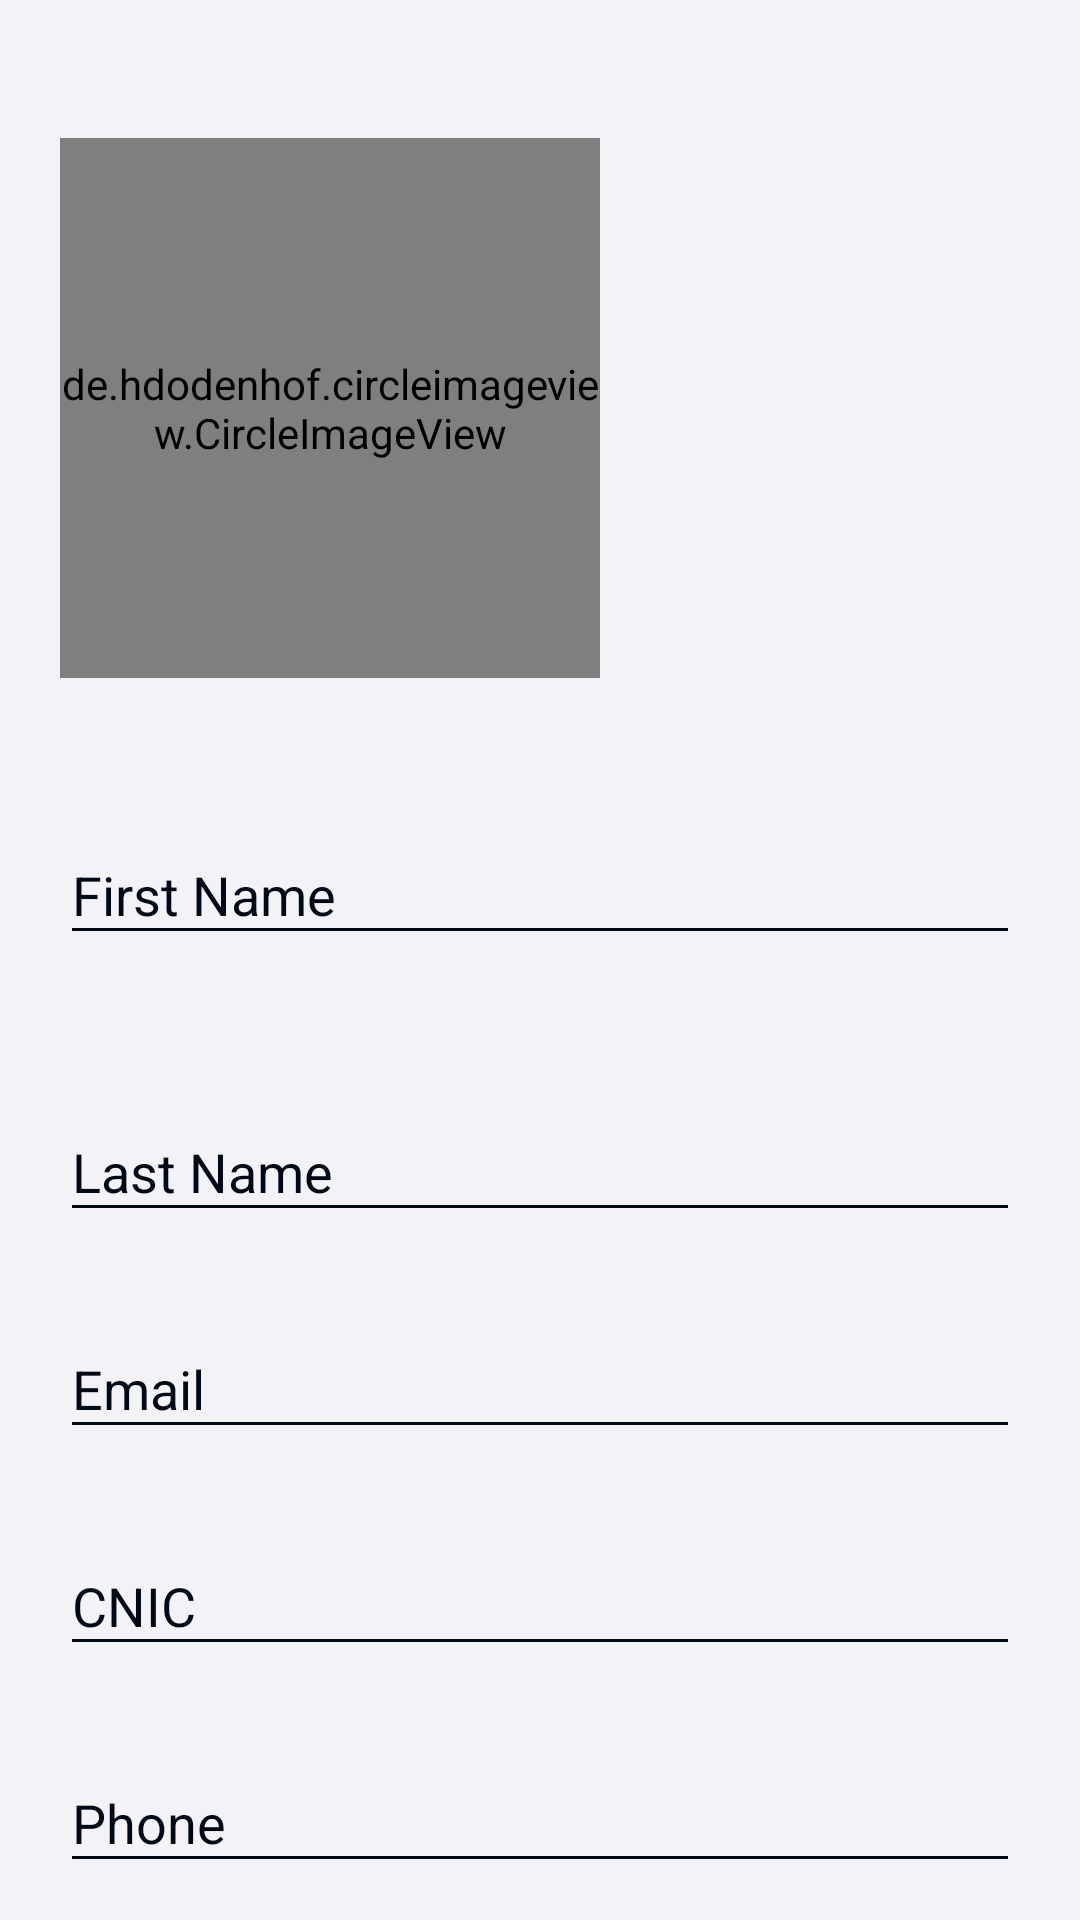

The Android layout XML behind this screen, and the referenced resources:
<!-- AndroidManifest.xml: application theme AppTheme -->
<!-- res/layout/activity_register.xml -->
<?xml version="1.0" encoding="utf-8"?>
<androidx.core.widget.NestedScrollView
    xmlns:android="http://schemas.android.com/apk/res/android"
    xmlns:tools="http://schemas.android.com/tools"
    android:id="@+id/nestedScrollView"
    android:layout_width="match_parent"
    android:layout_height="match_parent"
    android:background="@color/colorBackground"
    android:paddingBottom="20dp"
    android:paddingLeft="20dp"
    android:paddingRight="20dp"
    android:paddingTop="20dp"
    tools:context=".activities.LoginActivity">


    <androidx.appcompat.widget.LinearLayoutCompat
        android:layout_width="match_parent"
        android:layout_height="match_parent"
        android:orientation="vertical">

        <de.hdodenhof.circleimageview.CircleImageView
            android:id="@+id/ProfileImage"
            android:layout_width="180dp"
            android:layout_height="180dp"
            android:layout_alignParentTop="true"
            android:layout_centerHorizontal="true"
            android:layout_marginTop="26dp"
            android:onClick="image_click"
            android:src="@drawable/person"/>


        <com.google.android.material.textfield.TextInputLayout
            android:id="@+id/textInputLayoutFirstName"
            android:layout_width="match_parent"
            android:layout_height="wrap_content"
            android:layout_marginTop="40dp">

            <com.google.android.material.textfield.TextInputEditText
                android:id="@+id/textInputEditTextFirstName"
                android:layout_width="match_parent"
                android:layout_height="wrap_content"
                android:hint="First Name"
                android:inputType="text"
                android:maxLines="1"
                android:textColor="@android:color/black" >

             </com.google.android.material.textfield.TextInputEditText>

         </com.google.android.material.textfield.TextInputLayout>

        <com.google.android.material.textfield.TextInputLayout
            android:id="@+id/textInputLayoutLastName"
            android:layout_width="match_parent"
            android:layout_height="wrap_content"
            android:layout_marginTop="40dp">

            <com.google.android.material.textfield.TextInputEditText
                android:id="@+id/textInputEditTextLastName"
                android:layout_width="match_parent"
                android:layout_height="wrap_content"
                android:hint="Last Name"
                android:inputType="text"
                android:maxLines="1"
                android:textColor="@android:color/black" />
        </com.google.android.material.textfield.TextInputLayout>

        <com.google.android.material.textfield.TextInputLayout

            android:id="@+id/textInputLayoutEmail"
            android:layout_width="match_parent"
            android:layout_height="wrap_content"
            android:layout_marginTop="20dp">

            <com.google.android.material.textfield.TextInputEditText
                android:id="@+id/textInputEditTextEmail"
                android:layout_width="match_parent"
                android:layout_height="wrap_content"
                android:hint="@string/hint_email"
                android:inputType="text"
                android:maxLines="1"
                android:textColor="@android:color/black" />
        </com.google.android.material.textfield.TextInputLayout>

        <com.google.android.material.textfield.TextInputLayout

        android:id="@+id/textInputLayoutCnic"
            android:layout_width="match_parent"
            android:layout_height="wrap_content"
            android:layout_marginTop="20dp">
            <com.google.android.material.textfield.TextInputEditText
                android:id="@+id/textInputEditTextCnic"
                android:layout_width="match_parent"
                android:layout_height="wrap_content"
                android:inputType="text"

                android:hint="CNIC"
                android:maxLines="1"
                android:textColor="@android:color/black" />
        </com.google.android.material.textfield.TextInputLayout>

        <com.google.android.material.textfield.TextInputLayout
            android:id="@+id/textInputLayoutPhone"
            android:layout_width="match_parent"
            android:layout_height="wrap_content"
            android:layout_marginTop="20dp">
            <com.google.android.material.textfield.TextInputEditText
                android:id="@+id/textInputEditTextPhone"
                android:layout_width="match_parent"
                android:layout_height="wrap_content"
                android:inputType="phone"

                android:hint="Phone"
                android:maxLines="1"
                android:textColor="@android:color/black" />
        </com.google.android.material.textfield.TextInputLayout>

        <com.google.android.material.textfield.TextInputLayout

        android:id="@+id/textInputLayoutPassword"
            android:layout_width="match_parent"
            android:layout_height="wrap_content"
            android:layout_marginTop="20dp">

            <com.google.android.material.textfield.TextInputEditText
                android:id="@+id/textInputEditTextPassword"
                android:layout_width="match_parent"
                android:layout_height="wrap_content"
                android:hint="@string/hint_password"
                android:inputType="textPassword"
                android:maxLines="1"
                android:textColor="@android:color/black" />
        </com.google.android.material.textfield.TextInputLayout>

        <com.google.android.material.textfield.TextInputLayout
            android:id="@+id/textInputLayoutConfirmPassword"
            android:layout_width="match_parent"
            android:layout_height="wrap_content"
            android:layout_marginTop="20dp">

            <com.google.android.material.textfield.TextInputEditText
                android:id="@+id/textInputEditTextConfirmPassword"
                android:layout_width="match_parent"
                android:layout_height="wrap_content"
                android:hint="@string/hint_confirm_password"
                android:inputType="textPassword"
                android:maxLines="1"
                android:textColor="@android:color/black" />
        </com.google.android.material.textfield.TextInputLayout>

        <androidx.appcompat.widget.AppCompatButton
            android:id="@+id/appCompatButtonRegister"
            android:layout_width="match_parent"
            android:layout_height="wrap_content"
            android:layout_marginTop="40dp"
            android:background="@color/colorTextHint"
            android:text="@string/text_register" />

        <androidx.appcompat.widget.AppCompatTextView
            android:id="@+id/appCompatTextViewLoginLink"
            android:layout_width="fill_parent"
            android:layout_height="wrap_content"
            android:layout_marginTop="30dp"
            android:gravity="center"
            android:text="Already a member? Login"
            android:textSize="16dp" />
    </androidx.appcompat.widget.LinearLayoutCompat>
</androidx.core.widget.NestedScrollView>
<!-- resources referenced by this layout -->
<resources>
  <color name="colorBackground">#F2F2F7</color>
  <color name="colorTextHint">#4CAF50</color>
  <string name="hint_confirm_password">Confirm Password</string>
  <string name="hint_email">Email</string>
  <string name="hint_password">Password</string>
  <string name="text_register">Register</string>
  <style name="AppTheme" parent="Theme.AppCompat.Light.NoActionBar">
  
          <item name="windowActionBar">false</item>
          <item name="windowNoTitle">true</item>
  
          <item name="android:windowIsTranslucent">true</item>
          <item name="android:windowActionBarOverlay">true</item>
  
          <item name="colorPrimary">@color/colorPrimary</item>
          <item name="colorPrimaryDark">@color/colorPrimaryDark</item>
          <item name="colorAccent">@color/colorAccent</item>
  
          <item name="android:textColor">@color/colorText</item>
          <item name="android:textColorHint">@color/colorText</item>
          <item name="colorControlNormal">@color/colorText</item>
          <item name="colorControlActivated">@color/colorText</item>
  
      </style>
  <color name="colorPrimary">#008577</color>
  <color name="colorPrimaryDark">#00574B</color>
  <color name="colorAccent">#D81B60</color>
  <color name="colorText">#020916</color>
</resources>
